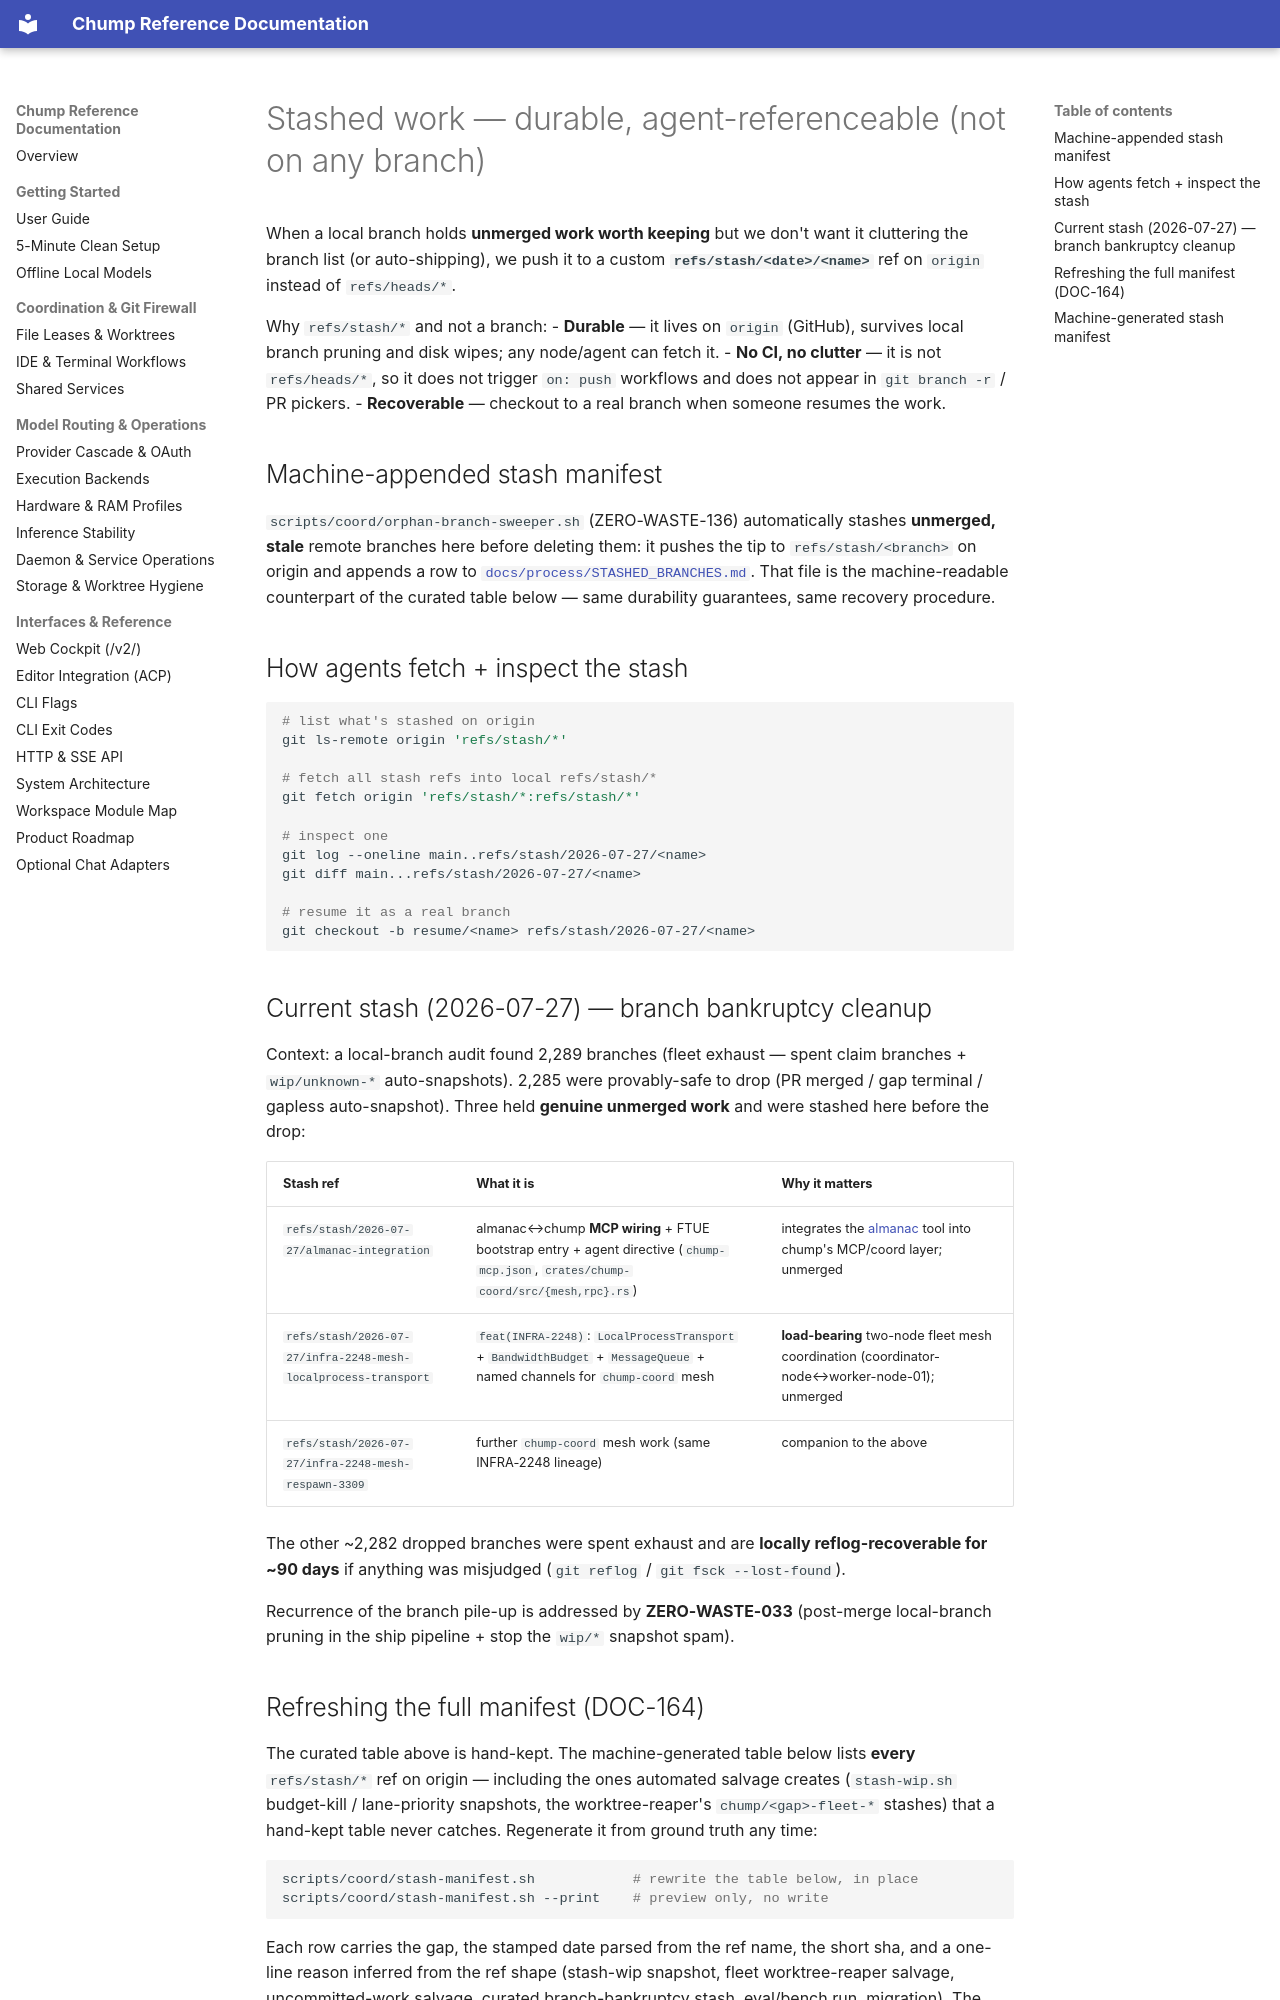

repository: repairman29/chump · page: process/STASHED_WORK/index.html · generator: mkdocs

# Stashed work — durable, agent-referenceable (not on any branch)

When a local branch holds **unmerged work worth keeping** but we don't want it
cluttering the branch list (or auto-shipping), we push it to a custom
**`refs/stash/<date>/<name>`** ref on `origin` instead of `refs/heads/*`.

Why `refs/stash/*` and not a branch:
- **Durable** — it lives on `origin` (GitHub), survives local branch pruning and
  disk wipes; any node/agent can fetch it.
- **No CI, no clutter** — it is not `refs/heads/*`, so it does not trigger
  `on: push` workflows and does not appear in `git branch -r` / PR pickers.
- **Recoverable** — checkout to a real branch when someone resumes the work.

## Machine-appended stash manifest

`scripts/coord/orphan-branch-sweeper.sh` (ZERO-WASTE-136) automatically stashes
**unmerged, stale** remote branches here before deleting them: it pushes the tip
to `refs/stash/<branch>` on origin and appends a row to
[`docs/process/STASHED_BRANCHES.md`](./STASHED_BRANCHES.md). That file is the
machine-readable counterpart of the curated table below — same durability
guarantees, same recovery procedure.

## How agents fetch + inspect the stash

```bash
# list what's stashed on origin
git ls-remote origin 'refs/stash/*'

# fetch all stash refs into local refs/stash/*
git fetch origin 'refs/stash/*:refs/stash/*'

# inspect one
git log --oneline main..refs/stash/2026-07-27/<name>
git diff main...refs/stash/2026-07-27/<name>

# resume it as a real branch
git checkout -b resume/<name> refs/stash/2026-07-27/<name>
```

## Current stash (2026-07-27) — branch bankruptcy cleanup

Context: a local-branch audit found 2,289 branches (fleet exhaust — spent claim
branches + `wip/unknown-*` auto-snapshots). 2,285 were provably-safe to drop
(PR merged / gap terminal / gapless auto-snapshot). Three held **genuine
unmerged work** and were stashed here before the drop:

| Stash ref | What it is | Why it matters |
|---|---|---|
| `refs/stash/2026-07-27/almanac-integration` | almanac↔chump **MCP wiring** + FTUE bootstrap entry + agent directive (`chump-mcp.json`, `crates/chump-coord/src/{mesh,rpc}.rs`) | integrates the [almanac](https://github.com/repairman29/almanac) tool into chump's MCP/coord layer; unmerged |
| `refs/stash/2026-07-27/infra-2248-mesh-localprocess-transport` | `feat(INFRA-2248)`: `LocalProcessTransport` + `BandwidthBudget` + `MessageQueue` + named channels for `chump-coord` mesh | **load-bearing** two-node fleet mesh coordination (coordinator-node↔worker-node-01); unmerged |
| `refs/stash/2026-07-27/infra-2248-mesh-respawn-3309` | further `chump-coord` mesh work (same INFRA-2248 lineage) | companion to the above |

The other ~2,282 dropped branches were spent exhaust and are **locally
reflog-recoverable for ~90 days** if anything was misjudged
(`git reflog` / `git fsck --lost-found`).

Recurrence of the branch pile-up is addressed by **ZERO-WASTE-033** (post-merge
local-branch pruning in the ship pipeline + stop the `wip/*` snapshot spam).
